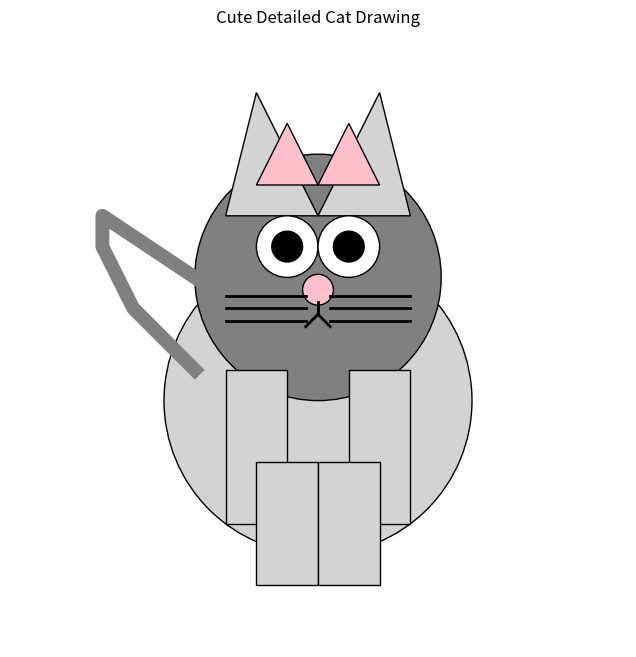

Reproduce this figure in Python.
import matplotlib.pyplot as plt
import numpy as np

def draw_circle(ax, center, radius, color, edgecolor='black'):
    """Draw a filled circle on the given axes."""
    circle = plt.Circle(center, radius, color=color, ec=edgecolor)
    ax.add_artist(circle)

def draw_cat():
    fig, ax = plt.subplots(figsize=(8, 8))

    # Cat Body
    draw_circle(ax, (0.5, 0.4), 0.25, 'lightgray')  # Body
    draw_circle(ax, (0.5, 0.6), 0.2, 'gray')       # Head

    # Ears
    ear_left = np.array([[0.35, 0.7], [0.4, 0.9], [0.5, 0.7]])
    ear_right = np.array([[0.65, 0.7], [0.6, 0.9], [0.5, 0.7]])
    ax.add_patch(plt.Polygon(ear_left, color='lightgray', ec='black'))  # Left ear
    ax.add_patch(plt.Polygon(ear_right, color='lightgray', ec='black'))  # Right ear

    # Inner Ears
    inner_ear_left = np.array([[0.4, 0.75], [0.45, 0.85], [0.5, 0.75]])
    inner_ear_right = np.array([[0.6, 0.75], [0.55, 0.85], [0.5, 0.75]])
    ax.add_patch(plt.Polygon(inner_ear_left, color='pink', ec='black'))  # Inner Left ear
    ax.add_patch(plt.Polygon(inner_ear_right, color='pink', ec='black'))  # Inner Right ear

    # Eyes
    draw_circle(ax, (0.45, 0.65), 0.05, 'white')  # Left eye
    draw_circle(ax, (0.55, 0.65), 0.05, 'white')  # Right eye
    draw_circle(ax, (0.45, 0.65), 0.025, 'black')  # Left pupil
    draw_circle(ax, (0.55, 0.65), 0.025, 'black')  # Right pupil

    # Nose
    draw_circle(ax, (0.5, 0.58), 0.025, 'pink')

    # Mouth
    ax.plot([0.5, 0.5], [0.56, 0.54], color='black', linewidth=2)  # Middle line of mouth
    ax.plot([0.5, 0.48], [0.54, 0.52], color='black', linewidth=2)  # Left side of mouth
    ax.plot([0.5, 0.52], [0.54, 0.52], color='black', linewidth=2)  # Right side of mouth

    # Whiskers
    ax.plot([0.35, 0.48], [0.55, 0.55], color='black', linewidth=2)  # Left whisker
    ax.plot([0.35, 0.48], [0.53, 0.53], color='black', linewidth=2)  # Left whisker top
    ax.plot([0.35, 0.48], [0.57, 0.57], color='black', linewidth=2)  # Left whisker bottom

    ax.plot([0.52, 0.65], [0.55, 0.55], color='black', linewidth=2)  # Right whisker
    ax.plot([0.52, 0.65], [0.53, 0.53], color='black', linewidth=2)  # Right whisker top
    ax.plot([0.52, 0.65], [0.57, 0.57], color='black', linewidth=2)  # Right whisker bottom

    # Legs
    ax.add_patch(plt.Rectangle((0.35, 0.2), 0.1, 0.25, color='lightgray', ec='black'))  # Left front leg
    ax.add_patch(plt.Rectangle((0.55, 0.2), 0.1, 0.25, color='lightgray', ec='black'))  # Right front leg
    ax.add_patch(plt.Rectangle((0.4, 0.1), 0.1, 0.2, color='lightgray', ec='black'))  # Left back leg
    ax.add_patch(plt.Rectangle((0.5, 0.1), 0.1, 0.2, color='lightgray', ec='black'))  # Right back leg

    # Cat Tail
    tail_x = [0.3, 0.2, 0.15, 0.15, 0.3]
    tail_y = [0.45, 0.55, 0.65, 0.7, 0.6]
    ax.plot(tail_x, tail_y, color='gray', linewidth=10, linestyle='-', marker='o')

    # Setting the limits and aspect
    ax.set_xlim(0, 1)
    ax.set_ylim(0, 1)
    ax.set_aspect('equal')
    ax.axis('off')  # Hide the axes

    plt.title('Cute Detailed Cat Drawing')
    plt.show()

draw_cat()

